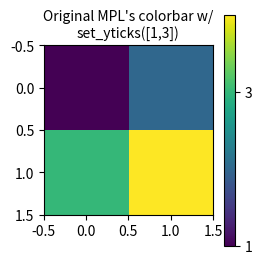

The script that saved this image: (Note: this script raises an exception after producing the figure.)
import matplotlib.pyplot as plt
plt.rcParams["text.usetex"]=False
fig = plt.figure(1, figsize=(6, 3))
ax1 = fig.add_subplot(121)
im1 = ax1.imshow([[1,2],[3,4]])
cb1 = plt.colorbar(im1)
cb1.ax.set_yticks([1, 3])
ax1.set_title("Original MPL's colorbar w/\nset_yticks([1,3])", size=10)
from mpl_toolkits.axes_grid.colorbar import colorbar
ax2 = fig.add_subplot(122)
im2 = ax2.imshow([[1,2],[3,4]])
cb2 = colorbar(im2)
cb2.ax.set_yticks([1, 3])
ax2.set_title("AxesGrid's colorbar w/\nset_yticks([1,3])", size=10)
plt.show()
